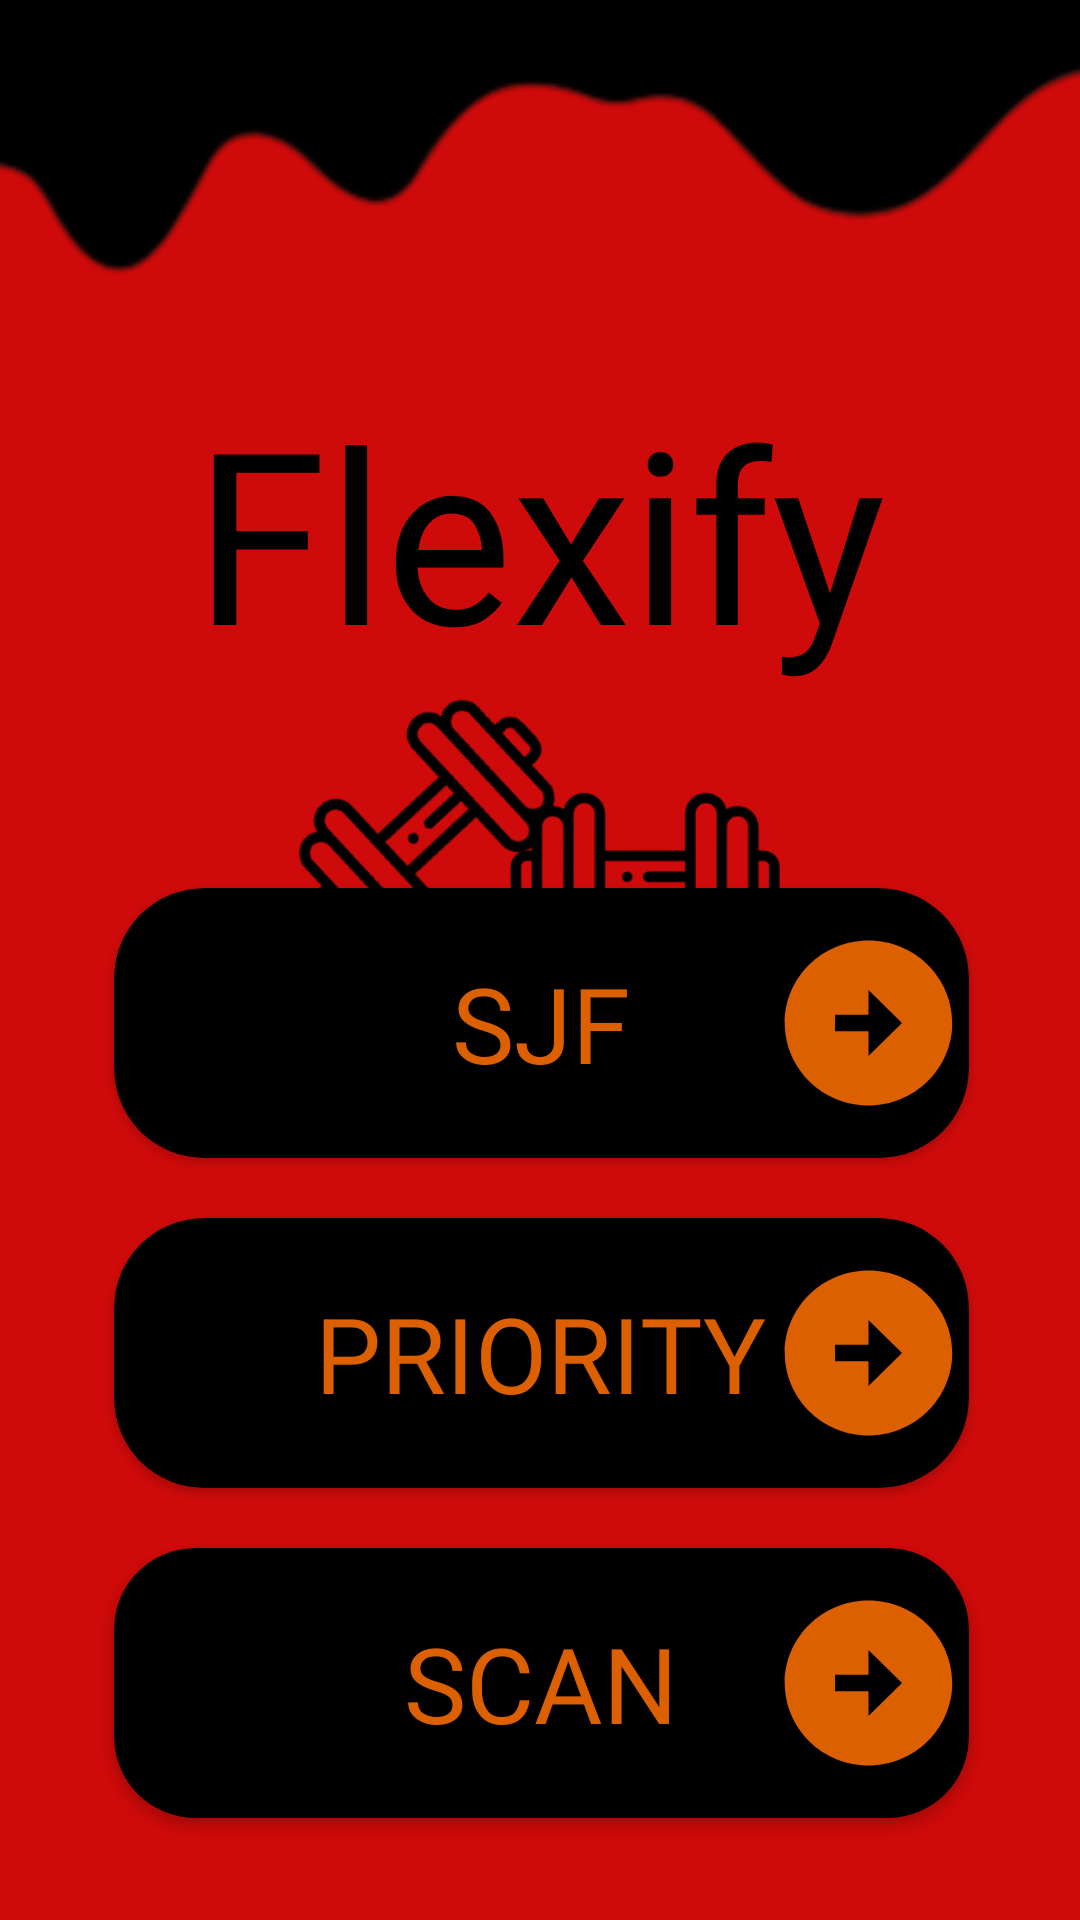

Reconstruct the res/layout file that produces this screen, plus the resources it refers to.
<!-- AndroidManifest.xml: application theme Theme.Flexify -->
<!-- res/layout/activity_main.xml -->
<?xml version="1.0" encoding="utf-8"?>
<androidx.constraintlayout.widget.ConstraintLayout xmlns:android="http://schemas.android.com/apk/res/android"
    xmlns:app="http://schemas.android.com/apk/res-auto"
    xmlns:tools="http://schemas.android.com/tools"
    android:layout_width="match_parent"
    android:layout_height="match_parent"
    android:layout_gravity="center"
    android:background="@color/AppBg"
    tools:context=".MainActivity">

    <TextView
        android:id="@+id/Flexify"
        android:layout_width="wrap_content"
        android:layout_height="wrap_content"
        android:text="Flexify"
        android:fontFamily="@font/modern"
        android:textColor="#000000"
        android:textSize="80sp"
        app:layout_constraintBottom_toBottomOf="parent"
        app:layout_constraintEnd_toEndOf="parent"
        app:layout_constraintStart_toStartOf="parent"
        app:layout_constraintTop_toTopOf="parent"
        app:layout_constraintVertical_bias="0.232" />

    <ImageView
        android:id="@+id/dumbbells"
        android:layout_width="208dp"
        android:layout_height="114dp"
        android:src="@drawable/dumbell"
        app:layout_constraintBottom_toBottomOf="parent"
        app:layout_constraintEnd_toEndOf="parent"
        app:layout_constraintHorizontal_bias="0.497"
        app:layout_constraintStart_toStartOf="parent"
        app:layout_constraintTop_toTopOf="parent"
        app:layout_constraintVertical_bias="0.427" />

    <LinearLayout
        android:layout_width="391dp"
        android:layout_height="393dp"
        android:layout_marginBottom="4dp"
        android:orientation="vertical"
        app:layout_constraintBottom_toBottomOf="parent"
        app:layout_constraintEnd_toEndOf="parent"
        app:layout_constraintStart_toStartOf="parent"
        app:layout_constraintTop_toBottomOf="@+id/dumbbells">

        <androidx.cardview.widget.CardView
            android:id="@+id/cardSJF"
            android:layout_width="285dp"
            android:layout_height="90dp"
            android:layout_gravity="center"
            android:layout_marginStart="16dp"
            android:layout_marginTop="5dp"
            android:layout_marginEnd="16dp"
            android:layout_marginBottom="20dp"
            app:cardBackgroundColor="#000000"
            app:cardCornerRadius="30dp">

            <TextView
                android:id="@+id/textResult"
                android:layout_width="wrap_content"
                android:layout_height="wrap_content"
                android:layout_gravity="center"
                android:text="SJF"
                android:fontFamily="@font/cubaofont"
                android:textColor="#DC5F00"
                android:textSize="35sp"/>

            <androidx.appcompat.widget.AppCompatButton
                android:layout_width="67dp"
                android:layout_height="66dp"
                android:layout_gravity="center|right"
                android:background="@drawable/baseline_arrow_circle_right_24" />

        </androidx.cardview.widget.CardView>



        <androidx.cardview.widget.CardView
            android:id="@+id/cardPriority"
            android:layout_width="285dp"
            android:layout_height="90dp"
            android:layout_gravity="center"
            android:layout_marginStart="16dp"
            android:layout_marginEnd="16dp"
            android:layout_marginBottom="20dp"
            app:cardBackgroundColor="#000000"
            app:cardCornerRadius="30dp">

            <TextView
                android:id="@+id/textPrio"
                android:layout_width="wrap_content"
                android:layout_height="wrap_content"
                android:layout_gravity="center"
                android:text="PRIORITY"
                android:fontFamily="@font/cubaofont"
                android:textColor="#DC5F00"
                android:textSize="35sp" />
            <androidx.appcompat.widget.AppCompatButton
                android:layout_width="67dp"
                android:layout_height="66dp"
                android:layout_gravity="center|right"
                android:background="@drawable/baseline_arrow_circle_right_24" />


        </androidx.cardview.widget.CardView>



        <androidx.cardview.widget.CardView
            android:id="@+id/cardScan"
            android:layout_width="285dp"
            android:layout_height="90dp"
            android:layout_gravity="center"
            android:layout_marginStart="16dp"
            android:layout_marginEnd="16dp"
            app:cardBackgroundColor="#000000"
            app:cardCornerRadius="27dp">
            <TextView
                android:id="@+id/textScan"
                android:layout_width="wrap_content"
                android:layout_height="wrap_content"
                android:layout_gravity="center"
                android:text="SCAN"
                android:fontFamily="@font/cubaofont"
                android:textColor="#DC5F00"
                android:textSize="35sp" />
            <androidx.appcompat.widget.AppCompatButton
                android:layout_width="67dp"
                android:layout_height="66dp"
                android:layout_gravity="center|right"
                android:background="@drawable/baseline_arrow_circle_right_24" />

        </androidx.cardview.widget.CardView>

    </LinearLayout>

    <ImageView
        android:id="@+id/imageView"
        android:layout_width="448dp"
        android:layout_height="268dp"
        android:scaleX="-1"
        app:layout_constraintBottom_toTopOf="@+id/Flexify"
        app:layout_constraintEnd_toEndOf="parent"
        app:layout_constraintHorizontal_bias="0.509"
        app:layout_constraintStart_toStartOf="parent"
        app:layout_constraintTop_toTopOf="parent"
        app:layout_constraintVertical_bias="0.67"
        app:srcCompat="@drawable/dripp" />

</androidx.constraintlayout.widget.ConstraintLayout>
<!-- resources referenced by this layout -->
<resources>
  <color name="AppBg">#cf0a0a</color>
  <!-- drawable baseline_arrow_circle_right_24 (drawable) -->
  <vector android:name="buttonRight" android:height="24dp" android:tint="#DC5F00"
      android:viewportHeight="24" android:viewportWidth="24"
      android:width="24dp" xmlns:android="http://schemas.android.com/apk/res/android">
      <path android:fillColor="@android:color/white" android:pathData="M22,12c0,-5.52 -4.48,-10 -10,-10S2,6.48 2,12c0,5.52 4.48,10 10,10S22,17.52 22,12zM12,13l-4,0v-2l4,0V8l4,4l-4,4V13z"/>
  </vector>
  <!-- drawable dripp: png bitmap (drawable, 7936 bytes) -->
  <!-- drawable dumbell: png bitmap (drawable, 38948 bytes) -->
  <style name="Theme.Flexify" parent="Base.Theme.Flexify" />
  <style name="Base.Theme.Flexify" parent="Theme.Material3.DayNight.NoActionBar">
          
          
      </style>
</resources>
